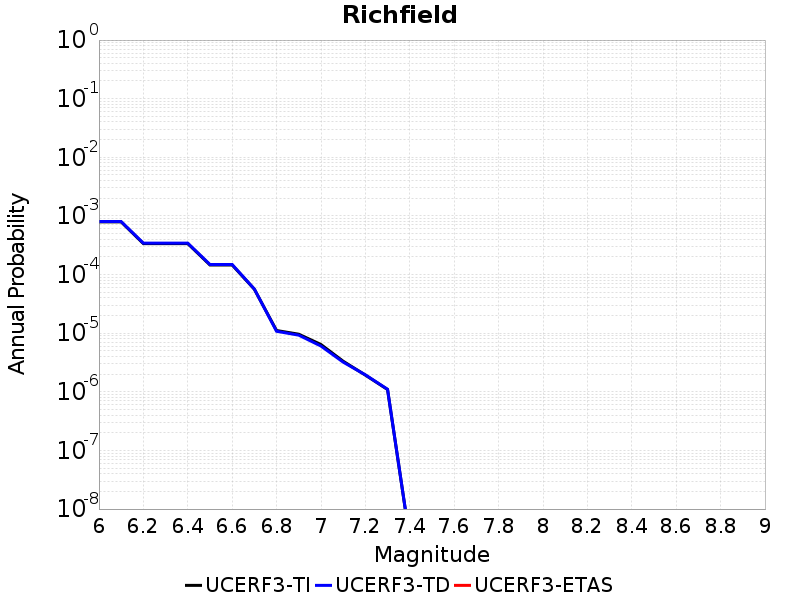

Data behind this chart, as committed beside it:
Magnitude, UCERF3-TI Prob, UCERF3-TD Prob, UCERF3-ETAS Prob
6.0, 7.910745E-4, 8.023196E-4, 0.0
6.1, 7.910745E-4, 8.023196E-4, 0.0
6.2, 3.3770915E-4, 3.4388396E-4, 0.0
6.3, 3.3770915E-4, 3.4388396E-4, 0.0
6.4, 3.3770915E-4, 3.4388396E-4, 0.0
6.5, 1.4585146E-4, 1.4868328E-4, 0.0
6.6, 1.4585146E-4, 1.4868328E-4, 0.0
6.7, 5.623283E-5, 5.6711124E-5, 0.0
6.8, 1.1114952E-5, 1.0777011E-5, 0.0
6.9, 9.607857E-6, 9.256731E-6, 0.0
7.0, 6.4130086E-6, 6.0352686E-6, 0.0
7.1, 3.3256335E-6, 3.2100695E-6, 0.0
7.2, 1.9300805E-6, 1.9483837E-6, 0.0
7.3, 1.0943911E-6, 1.1055906E-6, 0.0
7.4, 3.0427532E-9, 3.072642E-9, 0.0
